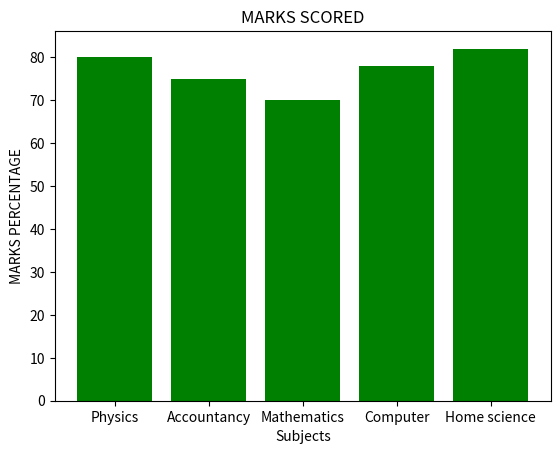

The script that saved this image:
#Given the school result data, analyses the performance of the students
#on different parameters, e.g.- subject wise or class wise.

import pandas as pd
import numpy as np
import matplotlib.pyplot as plt
subjects=['Physics', 'Accountancy', 'Mathematics', 'Computer', 'Home science']
percentage=[80,75,70,78,82]
#to draw line in red colour
plt.bar(subjects,percentage,align='center', color='green')
#to write the title of the line chart
plt.title('MARKS SCORED')
#to put label at X axis
plt.xlabel('Subjects')
#to put label at Y axis
plt.ylabel("MARKS PERCENTAGE")
plt.show()
